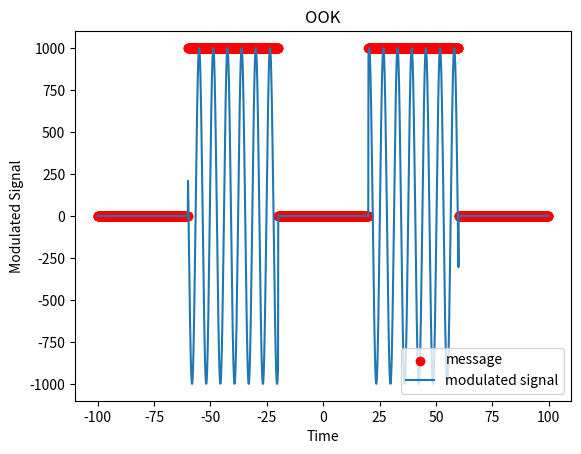

Write Python code to recreate this figure.
'''
==============================================================================
    Author:
[redacted]
    Description:
        Digital Modulation Techniques:
            1- Amplitude Shift Keying
            2- On Off Keying
            3- M-ary Amplitude Shift Keying
            4- Frequency Shift Keying
            5- M-ary Frequency Shift Keying
            6- Phase Shift Keying
    Contact:
[redacted]
==============================================================================
'''
import numpy as np
import matplotlib.pyplot as plt

on = 1000
off = 0
message = []
for w in range(2000):
    if(w<401):
        message.append(off)
    elif(w>400 and w<801):
        message.append(1000)
    elif(w>800 and w<1201):
        message.append(off)
    elif(w>1200 and w<1601):
        message.append(1000)
    elif(w>1600 and w<2001):
        message.append(off)




x = np.arange(-100, 100, 0.1);

m = np.sin(x)
m = message*m


plt.scatter(x,message, label = "message", color='r')
plt.plot(x,m, label = "modulated signal")
plt.legend()
plt.title('OOK')
plt.xlabel('Time')
plt.ylabel('Modulated Signal')
plt.show()



